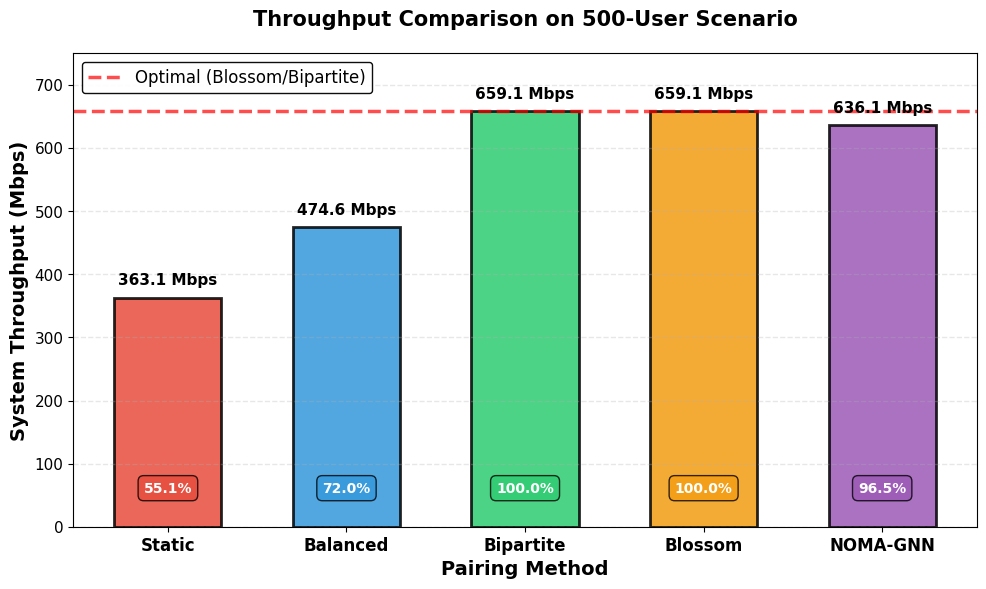
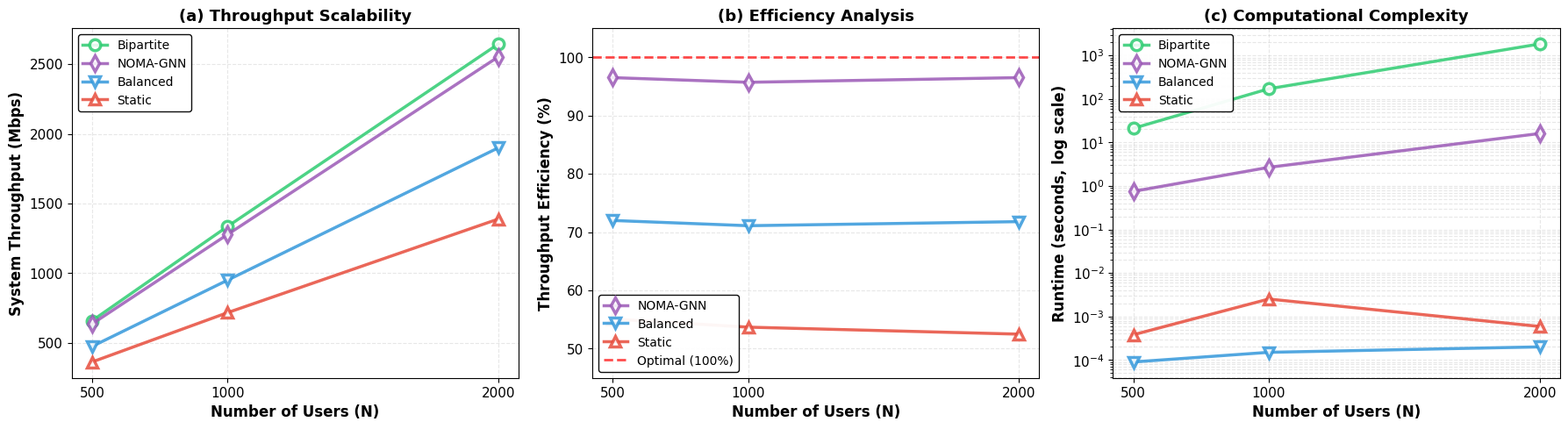
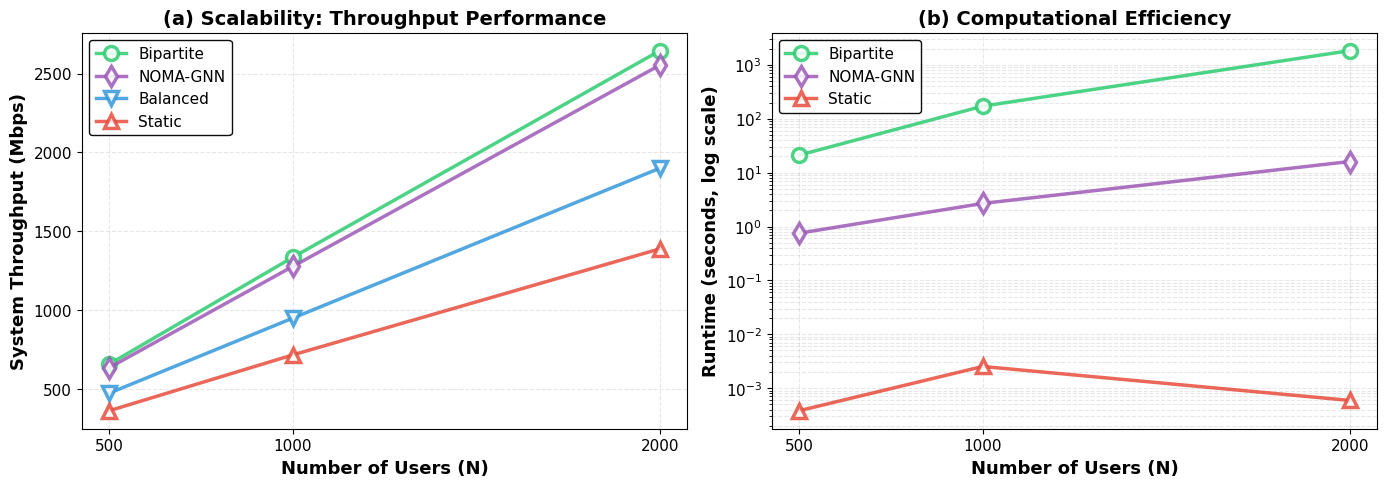
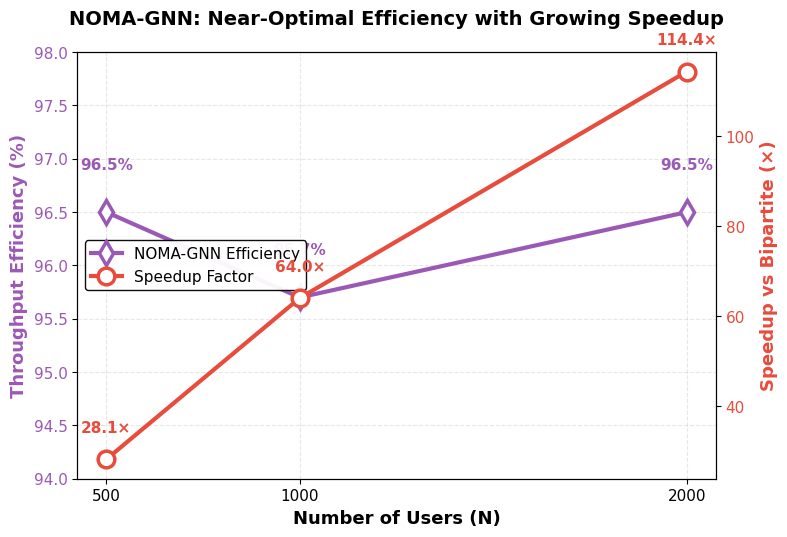

Reproduce these figures in Python, in order.
"""
Visualization of NOMA-GNN Performance Results
Generates publication-quality plots for IEEE paper
Focus: Throughput, Scalability, and Timing Analysis
"""

import matplotlib.pyplot as plt
import numpy as np
import pandas as pd

# Set IEEE style parameters
plt.rcParams['font.family'] = 'serif'
plt.rcParams['font.serif'] = ['Times New Roman']
plt.rcParams['font.size'] = 11
plt.rcParams['axes.labelsize'] = 12
plt.rcParams['axes.titlesize'] = 13
plt.rcParams['xtick.labelsize'] = 11
plt.rcParams['ytick.labelsize'] = 11
plt.rcParams['legend.fontsize'] = 10
plt.rcParams['figure.titlesize'] = 13
plt.rcParams['figure.dpi'] = 300
plt.rcParams['lines.linewidth'] = 2.5
plt.rcParams['lines.markersize'] = 9

# Data from paper results
methods = ['Static', 'Balanced', 'Bipartite', 'Blossom', 'NOMA-GNN']
user_densities = [500, 1000, 2000]

# Throughput data (Mbps)
throughput_data = {
    'Static': [363.14, 716.94, 1389.04],
    'Balanced': [474.61, 950.0, 1900.0],
    'Bipartite': [659.07, 1335.41, 2644.88],
    'Blossom': [659.07, 1335.41, 2644.88],
    'NOMA-GNN': [636.15, 1277.60, 2553.10]
}

# Runtime data (seconds)
runtime_data = {
    'Static': [0.00038, 0.00252, 0.00059],
    'Balanced': [0.00009, 0.00015, 0.00020],
    'Bipartite': [21.143, 171.648, 1839.536],
    'Blossom': [30.363, 240.0, 2100.0],
    'NOMA-GNN': [0.752, 2.682, 16.083]
}

# Efficiency data (% of optimal)
efficiency_data = {
    'NOMA-GNN': [96.5, 95.7, 96.5],
    'Static': [55.1, 53.7, 52.5],
    'Balanced': [72.0, 71.1, 71.8]
}



def plot_three_panel_performance():
    """Combined 3-panel plot: Throughput, Scalability Efficiency, and Runtime"""
    fig, (ax1, ax2, ax3) = plt.subplots(1, 3, figsize=(18, 5))
    
    # Color scheme
    colors = {
        'NOMA-GNN': '#9B59B6',
        'Bipartite': '#2ECC71',
        'Blossom': '#F39C12',
        'Static': '#E74C3C',
        'Balanced': '#3498DB'
    }
    
    markers = {
        'NOMA-GNN': 'd',
        'Bipartite': 'o',
        'Blossom': 's',
        'Static': '^',
        'Balanced': 'v'
    }
    
    # Panel 1: Throughput vs User Density
    for method in ['Bipartite', 'NOMA-GNN', 'Balanced', 'Static']:
        ax1.plot(user_densities, throughput_data[method], 
                marker=markers[method], linestyle='-', linewidth=2.5, markersize=9,
                label=method, color=colors[method],
                markerfacecolor='white', markeredgewidth=2.5, alpha=0.85)
    
    ax1.set_xlabel('Number of Users (N)', fontweight='bold', fontsize=12)
    ax1.set_ylabel('System Throughput (Mbps)', fontweight='bold', fontsize=12)
    ax1.set_title('(a) Throughput Scalability', fontweight='bold', fontsize=13)
    ax1.grid(True, alpha=0.3, linestyle='--', linewidth=0.8)
    ax1.legend(loc='upper left', framealpha=0.95, edgecolor='black', fontsize=10)
    ax1.set_xticks(user_densities)
    
    # Panel 2: Efficiency (% of Optimal)
    for method in ['NOMA-GNN', 'Balanced', 'Static']:
        ax2.plot(user_densities, efficiency_data[method],
                marker=markers[method], linestyle='-', linewidth=2.5, markersize=9,
                label=method, color=colors[method],
                markerfacecolor='white', markeredgewidth=2.5, alpha=0.85)
    
    ax2.axhline(y=100, color='red', linestyle='--', linewidth=2, 
               label='Optimal (100%)', alpha=0.7)
    ax2.set_xlabel('Number of Users (N)', fontweight='bold', fontsize=12)
    ax2.set_ylabel('Throughput Efficiency (%)', fontweight='bold', fontsize=12)
    ax2.set_title('(b) Efficiency Analysis', fontweight='bold', fontsize=13)
    ax2.grid(True, alpha=0.3, linestyle='--', linewidth=0.8)
    ax2.legend(loc='lower left', framealpha=0.95, edgecolor='black', fontsize=10)
    ax2.set_xticks(user_densities)
    ax2.set_ylim([45, 105])
    
    # Panel 3: Runtime (log scale)
    for method in ['Bipartite', 'NOMA-GNN', 'Balanced', 'Static']:
        ax3.plot(user_densities, runtime_data[method],
                marker=markers[method], linestyle='-', linewidth=2.5, markersize=9,
                label=method, color=colors[method],
                markerfacecolor='white', markeredgewidth=2.5, alpha=0.85)
    
    ax3.set_yscale('log')
    ax3.set_xlabel('Number of Users (N)', fontweight='bold', fontsize=12)
    ax3.set_ylabel('Runtime (seconds, log scale)', fontweight='bold', fontsize=12)
    ax3.set_title('(c) Computational Complexity', fontweight='bold', fontsize=13)
    ax3.grid(True, alpha=0.3, linestyle='--', linewidth=0.8, which='both')
    ax3.legend(loc='upper left', framealpha=0.95, edgecolor='black', fontsize=10)
    ax3.set_xticks(user_densities)
    
    plt.tight_layout()
    plt.savefig('performance_analysis_three_panel.png', dpi=300, bbox_inches='tight')
    plt.savefig('performance_analysis_three_panel.pdf', bbox_inches='tight')
    print("✓ Saved: performance_analysis_three_panel.png/pdf")
    plt.close()


def plot_throughput_runtime_combined():
    """2-panel plot: Throughput and Runtime side-by-side"""
    fig, (ax1, ax2) = plt.subplots(1, 2, figsize=(14, 5))
    
    colors = {
        'NOMA-GNN': '#9B59B6',
        'Bipartite': '#2ECC71',
        'Static': '#E74C3C',
        'Balanced': '#3498DB'
    }
    
    markers = {
        'NOMA-GNN': 'd',
        'Bipartite': 'o',
        'Static': '^',
        'Balanced': 'v'
    }
    
    # Panel 1: Throughput
    for method in ['Bipartite', 'NOMA-GNN', 'Balanced', 'Static']:
        ax1.plot(user_densities, throughput_data[method],
                marker=markers[method], linestyle='-', linewidth=2.5, markersize=10,
                label=method, color=colors[method],
                markerfacecolor='white', markeredgewidth=2.5, alpha=0.85)
    
    ax1.set_xlabel('Number of Users (N)', fontweight='bold', fontsize=13)
    ax1.set_ylabel('System Throughput (Mbps)', fontweight='bold', fontsize=13)
    ax1.set_title('(a) Scalability: Throughput Performance', fontweight='bold', fontsize=14)
    ax1.grid(True, alpha=0.3, linestyle='--', linewidth=0.8)
    ax1.legend(loc='upper left', framealpha=0.95, edgecolor='black', fontsize=11)
    ax1.set_xticks(user_densities)
    
    # Panel 2: Runtime
    for method in ['Bipartite', 'NOMA-GNN', 'Static']:
        ax2.plot(user_densities, runtime_data[method],
                marker=markers[method], linestyle='-', linewidth=2.5, markersize=10,
                label=method, color=colors[method],
                markerfacecolor='white', markeredgewidth=2.5, alpha=0.85)
    
    ax2.set_yscale('log')
    ax2.set_xlabel('Number of Users (N)', fontweight='bold', fontsize=13)
    ax2.set_ylabel('Runtime (seconds, log scale)', fontweight='bold', fontsize=13)
    ax2.set_title('(b) Computational Efficiency', fontweight='bold', fontsize=14)
    ax2.grid(True, alpha=0.3, linestyle='--', linewidth=0.8, which='both')
    ax2.legend(loc='upper left', framealpha=0.95, edgecolor='black', fontsize=11)
    ax2.set_xticks(user_densities)
    
    plt.tight_layout()
    plt.savefig('throughput_runtime_comparison.png', dpi=300, bbox_inches='tight')
    plt.savefig('throughput_runtime_comparison.pdf', bbox_inches='tight')
    print("✓ Saved: throughput_runtime_comparison.png/pdf")
    plt.close()


def plot_efficiency_speedup_combined():
    """Combined plot showing efficiency maintained while speedup increases"""
    fig, ax1 = plt.subplots(figsize=(8, 5.5))
    
    # Plot efficiency on left y-axis
    color1 = '#9B59B6'
    ax1.set_xlabel('Number of Users (N)', fontweight='bold', fontsize=13)
    ax1.set_ylabel('Throughput Efficiency (%)', color=color1, fontweight='bold', fontsize=13)
    line1 = ax1.plot(user_densities, efficiency_data['NOMA-GNN'], 
                     'd-', linewidth=3, markersize=12,
                     color=color1, label='NOMA-GNN Efficiency',
                     markerfacecolor='white', markeredgewidth=2.5)
    ax1.tick_params(axis='y', labelcolor=color1)
    ax1.set_ylim([94, 98])
    ax1.grid(True, alpha=0.3, linestyle='--', linewidth=0.8)
    
    # Add efficiency value labels
    for x, y in zip(user_densities, efficiency_data['NOMA-GNN']):
        ax1.text(x, y + 0.4, f'{y:.1f}%', ha='center', fontsize=11,
                fontweight='bold', color=color1)
    
    # Plot speedup on right y-axis
    speedup_vs_bipartite = [
        runtime_data['Bipartite'][i] / runtime_data['NOMA-GNN'][i] 
        for i in range(len(user_densities))
    ]
    
    ax2 = ax1.twinx()
    color2 = '#E74C3C'
    ax2.set_ylabel('Speedup vs Bipartite (×)', color=color2, fontweight='bold', fontsize=13)
    line2 = ax2.plot(user_densities, speedup_vs_bipartite, 
                     'o-', linewidth=3, markersize=12,
                     color=color2, label='Speedup Factor',
                     markerfacecolor='white', markeredgewidth=2.5)
    ax2.tick_params(axis='y', labelcolor=color2)
    
    # Add speedup value labels
    for x, y in zip(user_densities, speedup_vs_bipartite):
        ax2.text(x, y + 6, f'{y:.1f}×', ha='center', fontsize=11,
                fontweight='bold', color=color2)
    
    ax1.set_xticks(user_densities)
    ax1.set_title('NOMA-GNN: Near-Optimal Efficiency with Growing Speedup', 
                  fontweight='bold', fontsize=14, pad=20)
    
    # Combine legends
    lines = line1 + line2
    labels = [l.get_label() for l in lines]
    ax1.legend(lines, labels, loc='center left', framealpha=0.95, 
              edgecolor='black', fontsize=11)
    
    fig.tight_layout()
    plt.savefig('efficiency_speedup_analysis.png', dpi=300, bbox_inches='tight')
    plt.savefig('efficiency_speedup_analysis.pdf', bbox_inches='tight')
    print("✓ Saved: efficiency_speedup_analysis.png/pdf")
    plt.close()


def plot_throughput_bar_comparison():
    """Bar chart: Throughput comparison for N=500 users"""
    methods_bar = ['Static', 'Balanced', 'Bipartite', 'Blossom', 'NOMA-GNN']
    throughput_500 = [363.14, 474.61, 659.07, 659.07, 636.15]
    
    fig, ax = plt.subplots(figsize=(10, 6))
    
    colors = ['#E74C3C', '#3498DB', '#2ECC71', '#F39C12', '#9B59B6']
    bars = ax.bar(methods_bar, throughput_500, color=colors, alpha=0.85, 
                  edgecolor='black', linewidth=2, width=0.6)
    
    # Add value labels on bars
    for bar, val in zip(bars, throughput_500):
        height = bar.get_height()
        ax.text(bar.get_x() + bar.get_width()/2., height + 15,
                f'{val:.1f} Mbps', ha='center', va='bottom', 
                fontsize=11, fontweight='bold')
    
    # Add horizontal line for optimal
    ax.axhline(y=659.07, color='red', linestyle='--', linewidth=2.5, 
               label='Optimal (Blossom/Bipartite)', alpha=0.7)
    
    # Add percentage annotations relative to optimal
    percentages = [(val/659.07)*100 for val in throughput_500]
    for i, (bar, pct) in enumerate(zip(bars, percentages)):
        ax.text(bar.get_x() + bar.get_width()/2., 50,
                f'{pct:.1f}%', ha='center', va='bottom',
                fontsize=10, fontweight='bold', color='white',
                bbox=dict(boxstyle='round,pad=0.4', facecolor=colors[i], alpha=0.8))
    
    ax.set_ylabel('System Throughput (Mbps)', fontweight='bold', fontsize=14)
    ax.set_xlabel('Pairing Method', fontweight='bold', fontsize=14)
    ax.set_title('Throughput Comparison on 500-User Scenario', 
                 fontweight='bold', fontsize=15, pad=20)
    ax.set_ylim([0, 750])
    ax.grid(axis='y', alpha=0.3, linestyle='--', linewidth=1)
    ax.legend(loc='upper left', framealpha=0.95, edgecolor='black', fontsize=12)
    
    plt.xticks(fontsize=12, fontweight='bold')
    plt.tight_layout()
    plt.savefig('throughput_bar_comparison.png', dpi=300, bbox_inches='tight')
    plt.savefig('throughput_bar_comparison.pdf', bbox_inches='tight')
    print("✓ Saved: throughput_bar_comparison.png/pdf")
    plt.close()


def generate_all_plots():
    """Generate all visualization plots"""
    print("\n" + "="*70)
    print("Generating NOMA-GNN Performance Analysis Plots")
    print("Focus: Throughput, Scalability, and Timing")
    print("="*70 + "\n")
    
    plot_throughput_bar_comparison()
    plot_three_panel_performance()
    plot_throughput_runtime_combined()
    plot_efficiency_speedup_combined()
    
    print("\n" + "="*70)
    print("✓ All plots generated successfully!")
    print("="*70)
    print("\nGenerated files:")
    print("  1. throughput_bar_comparison.png/pdf")
    print("     └─ Bar chart: Throughput comparison (N=500)")
    print("  2. performance_analysis_three_panel.png/pdf")
    print("     └─ 3-panel: Throughput + Efficiency + Runtime")
    print("  3. throughput_runtime_comparison.png/pdf")
    print("     └─ 2-panel: Throughput vs Runtime scalability")
    print("  4. efficiency_speedup_analysis.png/pdf")
    print("     └─ Dual-axis: Efficiency maintained + Speedup growth")
    print("\n" + "="*70)
    print("Ready for IEEE paper inclusion!")
    print("="*70)


if __name__ == "__main__":
    generate_all_plots()
